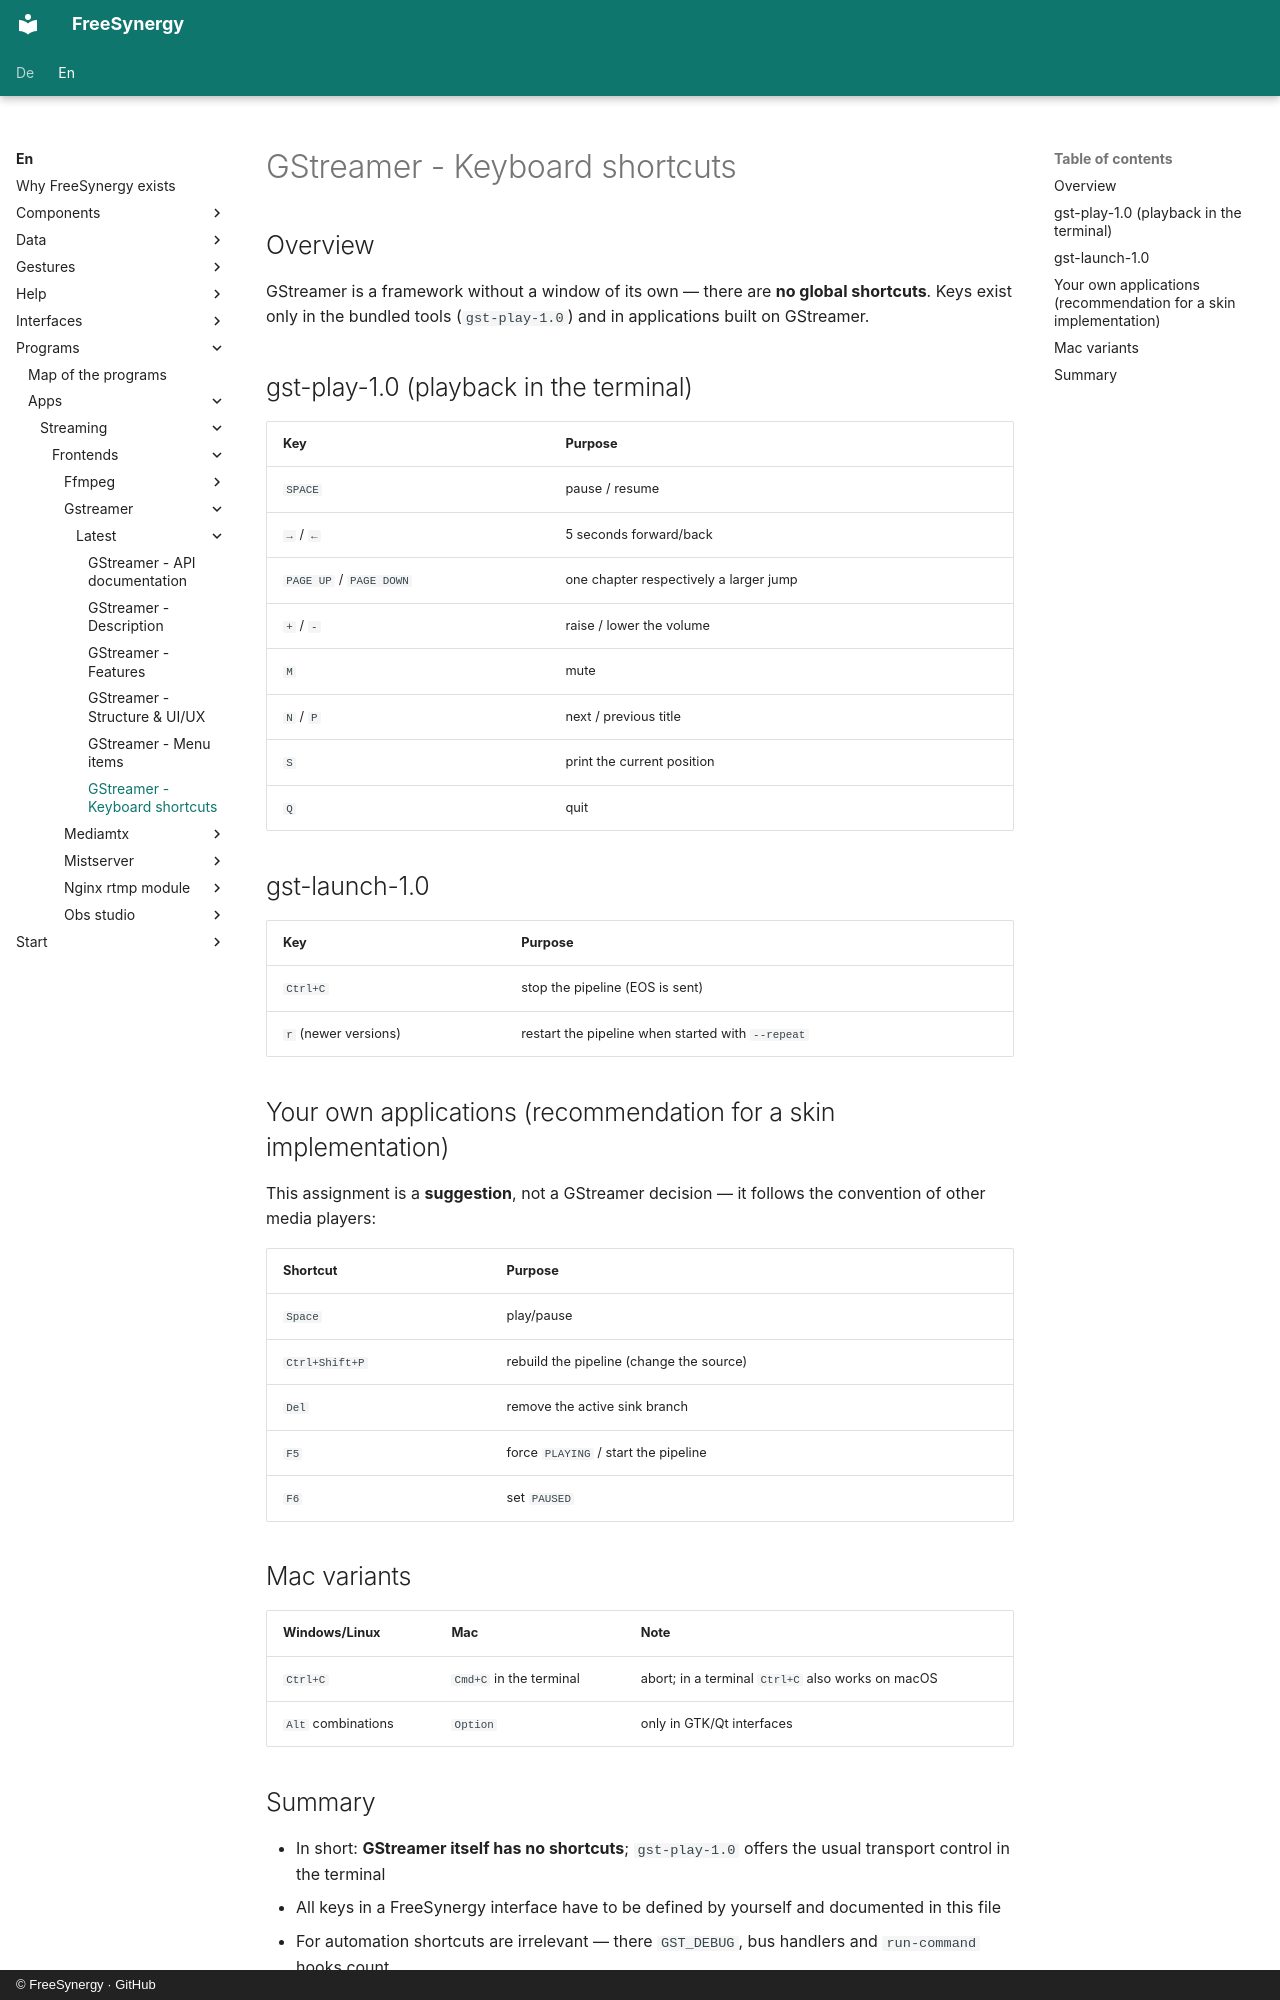

repository: FreeSynergy/fs-documentation · page: en/programs/apps/streaming/frontends/gstreamer/latest/shortcuts/index.html · generator: mkdocs · copyright: © FreeSynergy · GitHub

# GStreamer - Keyboard shortcuts

## Overview

GStreamer is a framework without a window of its own — there are **no global shortcuts**. Keys exist only in the bundled tools (`gst-play-1.0`) and in applications built on GStreamer.

## gst-play-1.0 (playback in the terminal)

| Key | Purpose |
|-----|---------|
| `SPACE` | pause / resume |
| `→` / `←` | 5 seconds forward/back |
| `PAGE UP` / `PAGE DOWN` | one chapter respectively a larger jump |
| `+` / `-` | raise / lower the volume |
| `M` | mute |
| `N` / `P` | next / previous title |
| `S` | print the current position |
| `Q` | quit |

## gst-launch-1.0

| Key | Purpose |
|-----|---------|
| `Ctrl+C` | stop the pipeline (EOS is sent) |
| `r` (newer versions) | restart the pipeline when started with `--repeat` |

## Your own applications (recommendation for a skin implementation)

This assignment is a **suggestion**, not a GStreamer decision — it follows the convention of other media players:

| Shortcut | Purpose |
|----------|---------|
| `Space` | play/pause |
| `Ctrl+Shift+P` | rebuild the pipeline (change the source) |
| `Del` | remove the active sink branch |
| `F5` | force `PLAYING` / start the pipeline |
| `F6` | set `PAUSED` |

## Mac variants

| Windows/Linux | Mac | Note |
|---------------|-----|------|
| `Ctrl+C` | `Cmd+C` in the terminal | abort; in a terminal `Ctrl+C` also works on macOS |
| `Alt` combinations | `Option` | only in GTK/Qt interfaces |
